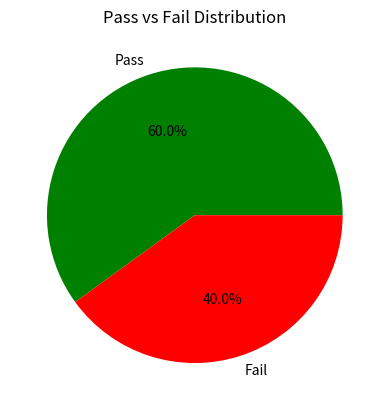

The script that saved this image:
import numpy as np
import pandas as pd
import matplotlib.pyplot as plt

# Create data
scores = np.array([40, 60, 80, 30, 90])

# Categorize scores
pass_count = np.sum(scores > 50)
fail_count = np.sum(scores <= 50)

# Create DataFrame
df = pd.DataFrame({
    "Result": ["Pass", "Fail"],
    "Count": [pass_count, fail_count]
})

print(df)

# Plot pie chart
plt.pie(
    df["Count"],
    labels=df["Result"],
    autopct='%1.1f%%',
    colors=['green', 'red']
)

plt.title("Pass vs Fail Distribution")

plt.show()
